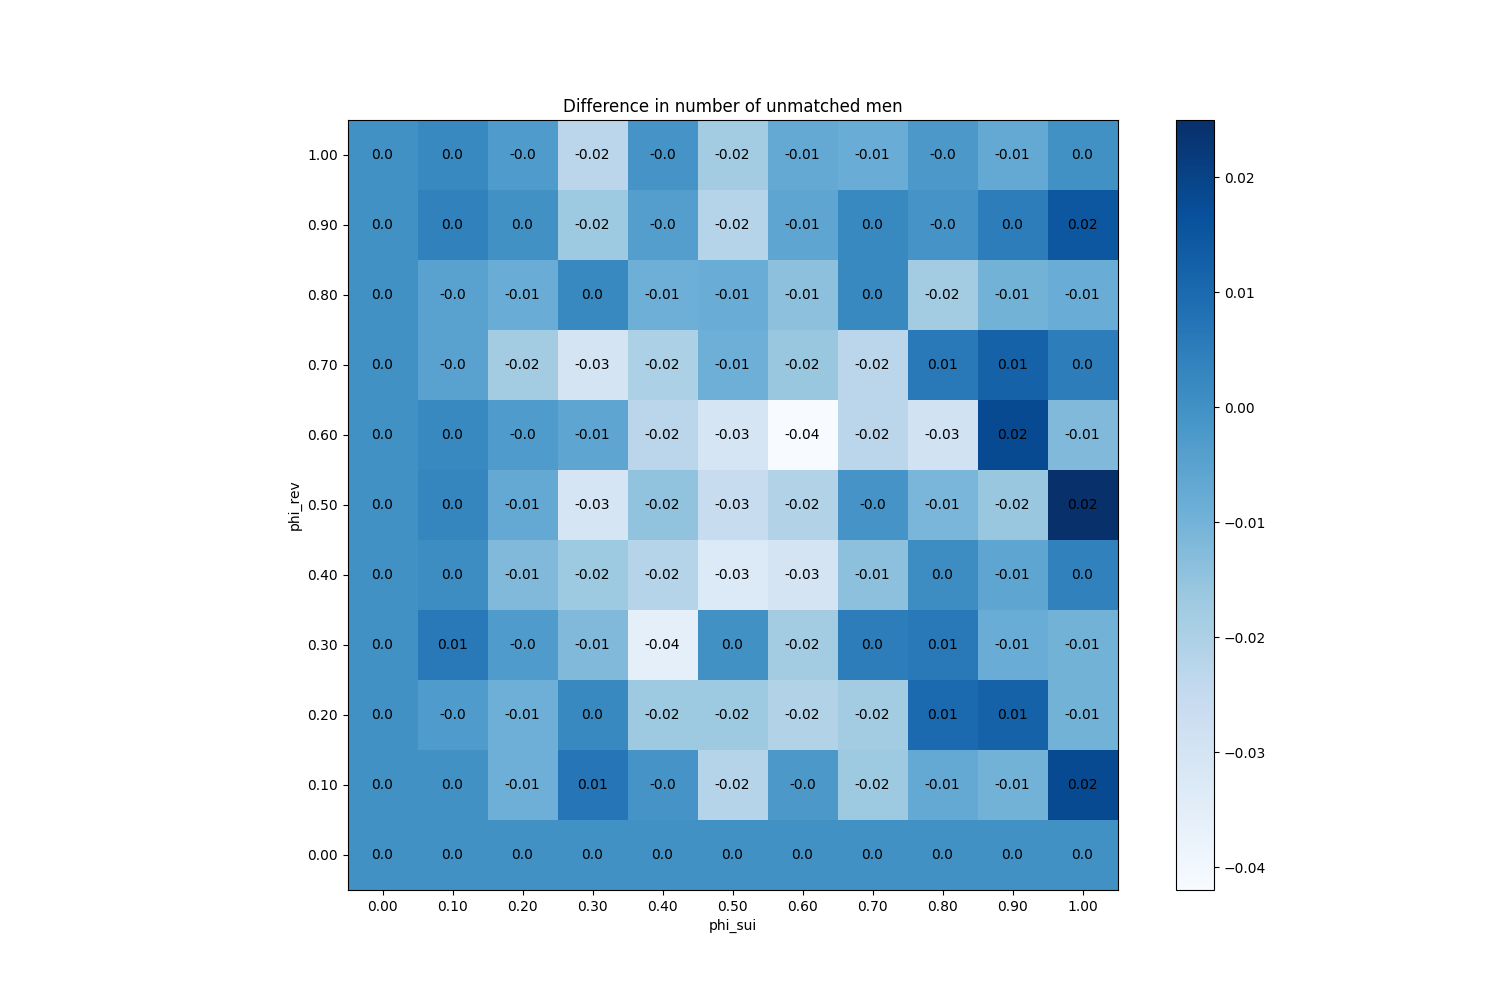

Source data for this figure (header and first rows):
phi_sui, phi_rev
(0.0, 0.0), 0
(0.0, 0.1), 0
(0.0, 0.2), 0
(0.0, 0.3), 0
(0.0, 0.4), 0
(0.0, 0.5), 0
(0.0, 0.6), 0
(0.0, 0.7), 0
(0.0, 0.8), 0
(0.0, 0.9), 0
(0.0, 1.0), 0
(0.1, 0.0), 0
(0.1, 0.1), 0
(0.1, 0.2), -0.003
(0.1, 0.3), 0.006
(0.1, 0.4), 0.001
(0.1, 0.5), 0.003
(0.1, 0.6), 0.002
(0.1, 0.7), -0.005
(0.1, 0.8), -0.005
(0.1, 0.9), 0.004
(0.1, 1.0), 0.002
(0.2, 0.0), 0
(0.2, 0.1), -0.009
(0.2, 0.2), -0.009
(0.2, 0.3), -0.003
(0.2, 0.4), -0.012
(0.2, 0.5), -0.007
(0.2, 0.6), -0.003
(0.2, 0.7), -0.018
(0.2, 0.8), -0.008
(0.2, 0.9), 0
(0.2, 1.0), -0.003
(0.3, 0.0), 0
(0.3, 0.1), 0.007
(0.3, 0.2), 0.002
(0.3, 0.3), -0.012
(0.3, 0.4), -0.017
(0.3, 0.5), -0.031
(0.3, 0.6), -0.006
(0.3, 0.7), -0.03
(0.3, 0.8), 0.002
(0.3, 0.9), -0.017
(0.3, 1.0), -0.023
(0.4, 0.0), 0
(0.4, 0.1), -0.001
(0.4, 0.2), -0.017
(0.4, 0.3), -0.036
(0.4, 0.4), -0.022
(0.4, 0.5), -0.015
(0.4, 0.6), -0.023
(0.4, 0.7), -0.02
(0.4, 0.8), -0.009
(0.4, 0.9), -0.004
(0.4, 1.0), -0.001
(0.5, 0.0), 0
(0.5, 0.1), -0.022
(0.5, 0.2), -0.017
(0.5, 0.3), 0
(0.5, 0.4), -0.033
... 61 more rows
